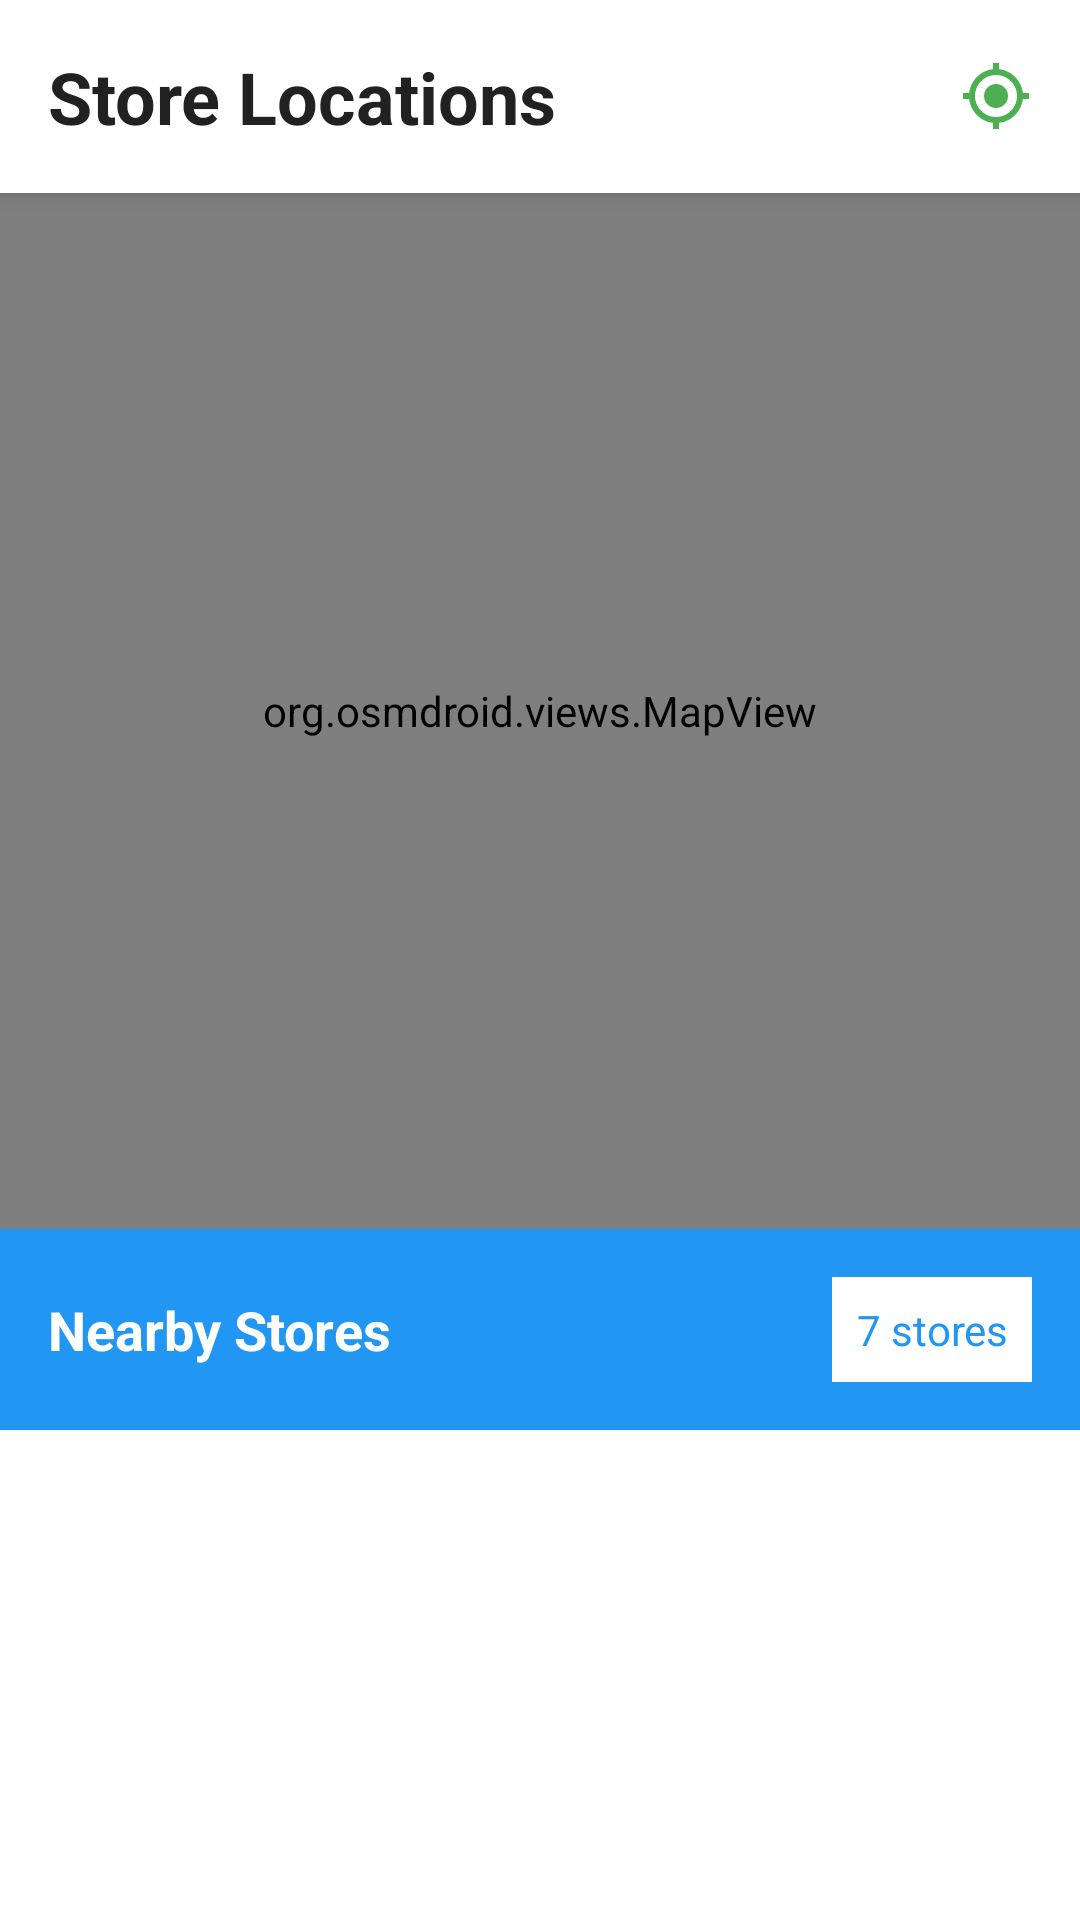

Write the Android layout XML for this screen, with the resource values it uses.
<!-- AndroidManifest.xml: application theme Theme.Konkung -->
<!-- res/layout/fragment_map.xml -->
<?xml version="1.0" encoding="utf-8"?>
<LinearLayout xmlns:android="http://schemas.android.com/apk/res/android"
    android:layout_width="match_parent"
    android:layout_height="match_parent"
    android:orientation="vertical"
    android:background="@color/background_light">

    <LinearLayout
        android:layout_width="match_parent"
        android:layout_height="wrap_content"
        android:orientation="horizontal"
        android:gravity="center_vertical"
        android:padding="16dp"
        android:background="@android:color/white"
        android:elevation="4dp">

        <TextView
            android:layout_width="0dp"
            android:layout_height="wrap_content"
            android:layout_weight="1"
            android:text="Store Locations"
            android:textSize="24sp"
            android:textStyle="bold"
            android:textColor="@color/text_primary" />

        <ImageView
            android:id="@+id/buttonMyLocation"
            android:layout_width="24dp"
            android:layout_height="24dp"
            android:src="@drawable/ic_my_location"
            android:contentDescription="My location"
            android:clickable="true"
            android:focusable="true"
            android:background="?attr/selectableItemBackgroundBorderless" />

    </LinearLayout>

    
    <org.osmdroid.views.MapView
        android:id="@+id/osmMap"
        android:layout_width="match_parent"
        android:layout_height="0dp"
        android:layout_weight="0.6" />

    
    <LinearLayout
        android:layout_width="match_parent"
        android:layout_height="0dp"
        android:layout_weight="0.4"
        android:orientation="vertical"
        android:background="@android:color/white">

        <LinearLayout
            android:layout_width="match_parent"
            android:layout_height="wrap_content"
            android:orientation="horizontal"
            android:gravity="center_vertical"
            android:padding="16dp"
            android:background="@color/primary">

            <TextView
                android:layout_width="0dp"
                android:layout_height="wrap_content"
                android:layout_weight="1"
                android:text="Nearby Stores"
                android:textSize="18sp"
                android:textStyle="bold"
                android:textColor="@android:color/white" />

            <TextView
                android:id="@+id/textViewStoreCount"
                android:layout_width="wrap_content"
                android:layout_height="wrap_content"
                android:text="7 stores"
                android:textSize="14sp"
                android:textColor="@color/primary"
                android:background="@android:color/white"
                android:padding="8dp"
                android:minWidth="32dp"
                android:gravity="center" />

        </LinearLayout>

        
        <androidx.recyclerview.widget.RecyclerView
            android:id="@+id/recyclerViewStores"
            android:layout_width="match_parent"
            android:layout_height="match_parent"
            android:padding="8dp"
            android:clipToPadding="false" />

    </LinearLayout>

</LinearLayout>
<!-- resources referenced by this layout -->
<resources>
  <color name="background_light">#F5F5F5</color>
  <color name="primary">#2196F3</color>
  <color name="text_primary">#212121</color>
  <!-- drawable ic_my_location (drawable) -->
  <?xml version="1.0" encoding="utf-8"?>
  <vector xmlns:android="http://schemas.android.com/apk/res/android"
      android:width="24dp"
      android:height="24dp"
      android:viewportWidth="24"
      android:viewportHeight="24"
      android:tint="?attr/colorPrimary">
    <path
        android:fillColor="@android:color/white"
        android:pathData="M12,8c-2.21,0 -4,1.79 -4,4s1.79,4 4,4 4,-1.79 4,-4 -1.79,-4 -4,-4zM20.94,11c-0.46,-4.17 -3.77,-7.48 -7.94,-7.94V1h-2v2.06C6.83,3.52 3.52,6.83 3.06,11H1v2h2.06c0.46,4.17 3.77,7.48 7.94,7.94V23h2v-2.06c4.17,-0.46 7.48,-3.77 7.94,-7.94H23v-2h-2.06zM12,19c-3.87,0 -7,-3.13 -7,-7s3.13,-7 7,-7 7,3.13 7,7 -3.13,7 -7,7z"/>
  </vector>
  <style name="Theme.Konkung" parent="Theme.MaterialComponents.DayNight.NoActionBar">
          <item name="colorPrimary">@color/primary_color</item>
          <item name="colorPrimaryVariant">@color/primary_color_dark</item>
          <item name="colorOnPrimary">@android:color/white</item>
          
          <item name="colorSecondary">@color/primary_color_light</item>
          <item name="colorSecondaryVariant">@color/primary_color</item>
          <item name="colorOnSecondary">@color/text_primary</item>
          
          <item name="android:statusBarColor">@color/primary_color_dark</item>
          
          <item name="android:colorBackground">@color/background_light</item>
          <item name="colorSurface">@color/background_white</item>
          <item name="colorOnSurface">@color/text_primary</item>
          
          <item name="android:windowBackground">@color/background_light</item>
      </style>
  <color name="primary_color">#4CAF50</color>
  <color name="primary_color_dark">#388E3C</color>
  <color name="primary_color_light">#C8E6C9</color>
  <color name="background_white">#FFFFFF</color>
</resources>
